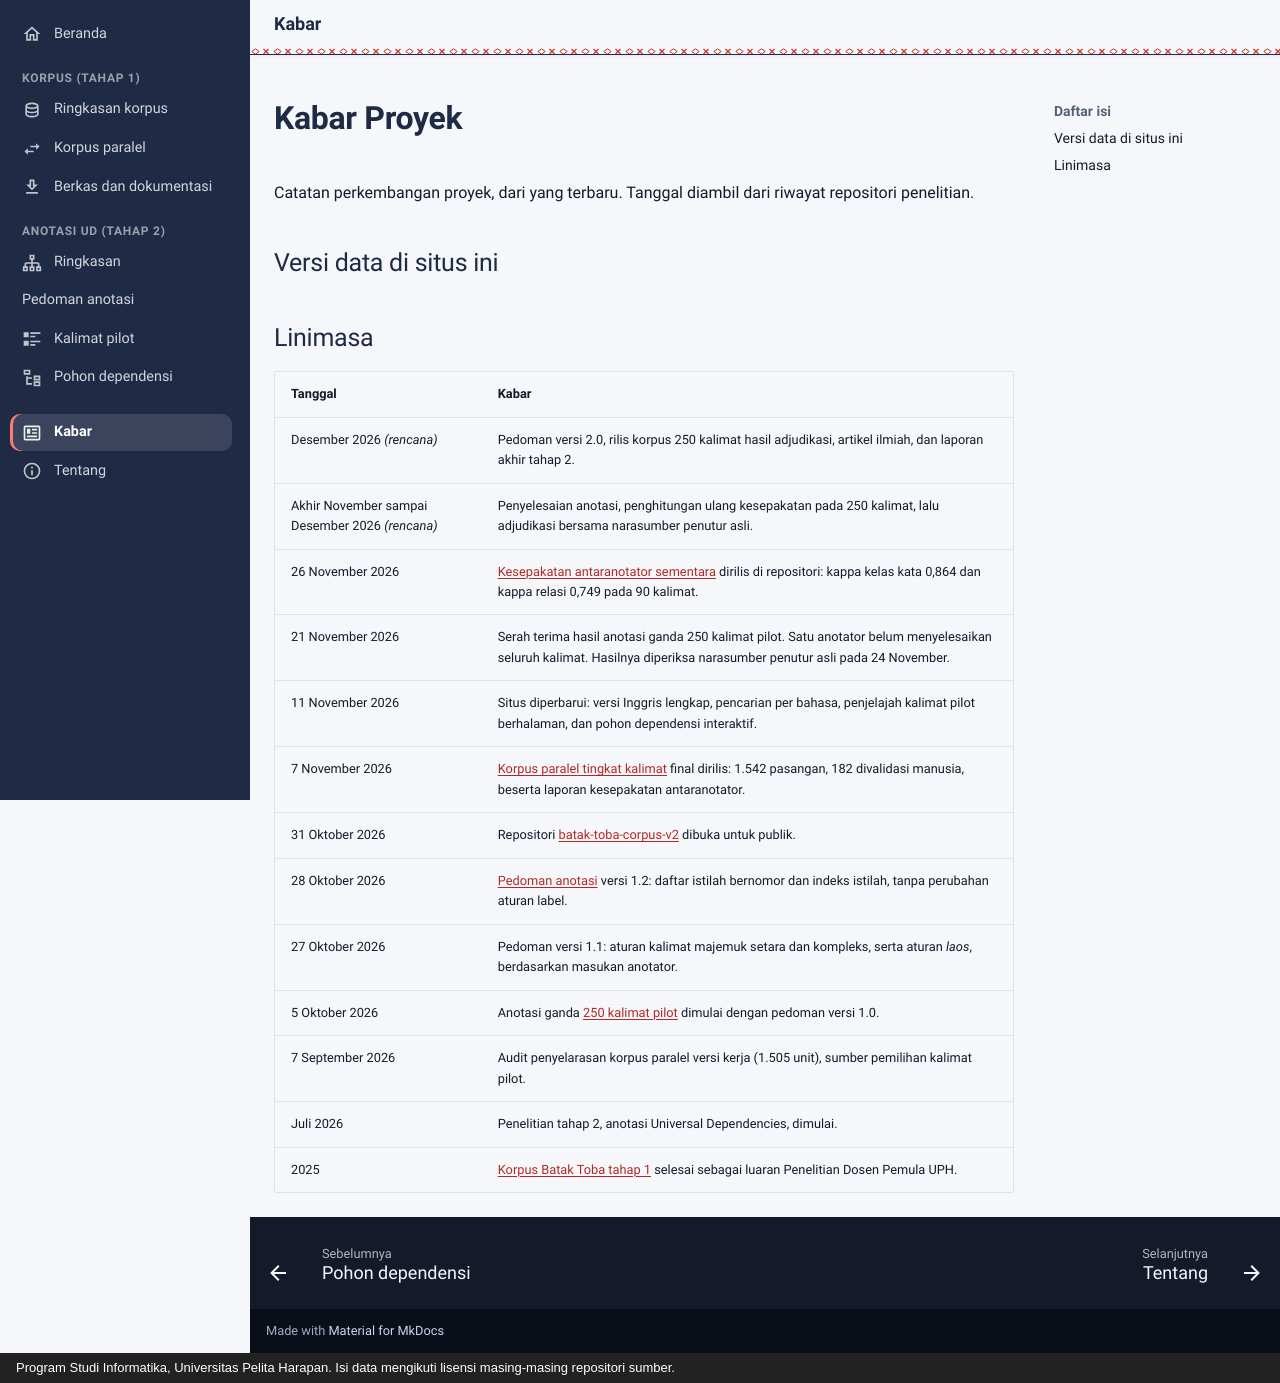

repository: FeliksMakarios/nlptoba.org · page: kabar/index.html · generator: mkdocs · copyright: Program Studi Informatika, Universitas Pelita Harapan. Isi data mengikuti lisensi masing-masing repositori sumber.

---
icon: material/newspaper-variant-outline
title: Kabar
description: "Perkembangan terbaru proyek NLP Batak Toba: rilis korpus, versi pedoman anotasi, dan jadwal tahap berikutnya."
---

# Kabar Proyek

Catatan perkembangan proyek, dari yang terbaru. Tanggal diambil dari riwayat repositori penelitian.

## Versi data di situs ini

<div id="nt-sumber" class="nt-sumber"></div>

## Linimasa

| Tanggal | Kabar |
|---|---|
| Desember 2026 *(rencana)* | Pedoman versi 2.0, rilis korpus 250 kalimat hasil adjudikasi, artikel ilmiah, dan laporan akhir tahap 2. |
| Akhir November sampai Desember 2026 *(rencana)* | Penyelesaian anotasi, penghitungan ulang kesepakatan pada 250 kalimat, lalu adjudikasi bersama narasumber penutur asli. |
| 26 November 2026 | [Kesepakatan antaranotator sementara](anotasi-ud/index.md#kesepakatan-antaranotator-sementara) dirilis di repositori: kappa kelas kata 0,864 dan kappa relasi 0,749 pada 90 kalimat. |
| 21 November 2026 | Serah terima hasil anotasi ganda 250 kalimat pilot. Satu anotator belum menyelesaikan seluruh kalimat. Hasilnya diperiksa narasumber penutur asli pada 24 November. |
| 11 November 2026 | Situs diperbarui: versi Inggris lengkap, pencarian per bahasa, penjelajah kalimat pilot berhalaman, dan pohon dependensi interaktif. |
| 7 November 2026 | [Korpus paralel tingkat kalimat](korpus/paralel.md) final dirilis: 1.542 pasangan, 182 divalidasi manusia, beserta laporan kesepakatan antaranotator. |
| 31 Oktober 2026 | Repositori [batak-toba-corpus-v2](https://github.com/FeliksMakarios/batak-toba-corpus-v2) dibuka untuk publik. |
| 28 Oktober 2026 | [Pedoman anotasi](anotasi-ud/pedoman.md) versi 1.2: daftar istilah bernomor dan indeks istilah, tanpa perubahan aturan label. |
| 27 Oktober 2026 | Pedoman versi 1.1: aturan kalimat majemuk setara dan kompleks, serta aturan *laos*, berdasarkan masukan anotator. |
| 5 Oktober 2026 | Anotasi ganda [250 kalimat pilot](anotasi-ud/kalimat-pilot.md) dimulai dengan pedoman versi 1.0. |
| 7 September 2026 | Audit penyelarasan korpus paralel versi kerja (1.505 unit), sumber pemilihan kalimat pilot. |
| Juli 2026 | Penelitian tahap 2, anotasi Universal Dependencies, dimulai. |
| 2025 | [Korpus Batak Toba tahap 1](korpus/index.md) selesai sebagai luaran Penelitian Dosen Pemula UPH. |
